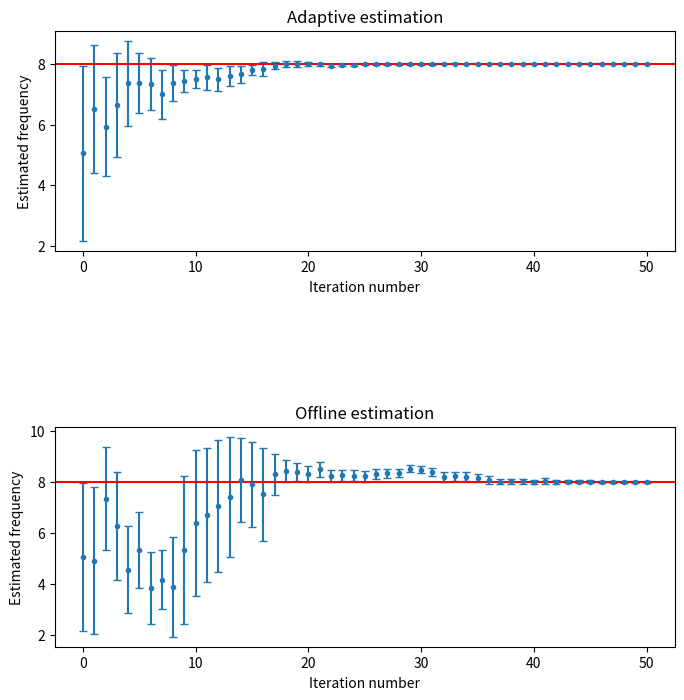

Write the Python code that produced this figure.
# -*- coding: utf-8 -*-
"""
Hamiltonian learning implementation for a simple precession example, using both
offline and adaptive Bayesian inference.

The qubit is assumed to be initialized at state |+> for each iteration, and to
evolve under H = f*sigma_z/2, where f is the parameter to be estimated.

A sequential Monte Carlo approximation is used to represent the probability 
distributions, along with Liu-West resampling.

The evolution of the means and standard deviations with the steps is plotted,
and the final values of these quantities are printed.
"""

import random, numpy as np, matplotlib.pyplot as plt

N_particles = 100 # Number of samples used to represent the probability
#distribution, using a sequential Monte Carlo approximation.

f_real = 8 # The actual precession frequency we mean to estimate 
#(will be picked at random for each run).

alpha_real = 0 # The decay factor (the inverse of the coherence time)
#(will be picked at random for each run).

def measure(t, alpha=alpha_real, tries=1):
    '''
    Simulates the measurement of the quantum system of the x component of spin 
    at a given time t after initialization at state |+>.
    
    Parameters
    ----------
    t: float
        The evolution time between the initialization and the projection.
    alpha: int, optional
        The exponential decay parameter (Default is 0).
    tries: int, optional
        The amount of times the measurement is repeated (Default is 1).
        
    Returns
    -------
    1 if the result is |+>, 0 if it is |->.
    '''
    global f_real
    r = random.random()
    p = np.random.binomial(tries, 
                           p=(np.cos(f_real*t/2)**2*np.exp(-alpha*t)+
                              (1-np.exp(-alpha*t))/2))/tries
    if (r<p):
        return 1
    return 0

def simulate(test_f, t):
    '''
    Provides an estimate for the likelihood  P(D=1|test_f,t) of an x-spin 
    measurement at time t yielding result |+>, given a test parameter for the 
    fixed form Hamiltonian. 
    
    Parameters
    ----------
    test_f: float
        The test precession frequency.
    t: float
        The evolution time between the initialization and the projection.
        
    Returns
    -------
    p: float
        The estimated probability of finding the particle at state |+>.
    '''
    p=np.cos(test_f*t/2)**2
    return p 

def resample(f_particle, distribution, resampled_distribution, 
             a=0.98, left_constraint = 0, right_constraint=10):
    '''
    Resamples a particle from a given amount of times and adds the results to 
    a previous distribution. Uniform weights are attributed to the resampled 
    particles; the distribution is caracterized by particle density.
    For a=0, the resampling works as a bootstrap filter.
    
    Parameters
    ----------
    f_particle: float
        The frequency particle to be resampled.
    distribution: dict
        , with (key,value):=(frequency particle,importance weight)
        The prior distribution (SMC approximation).
    resampled_distribution: dict
        , with (key,value):=(frequency particle,importance weight)
        The distribution (SMC approximation) in the process of being resampled. 
        When returning, it will have been updated with the freshly resampled 
        particle(s).
    a: float, optional
        The Liu-West filtering parameter (Default is 0.98).
    left_constraint: float
        The leftmost bounds to be enforced for the particle's motion.
    right_constraint: float
        The rightmost bounds to be enforced for the particle's motion.
    '''
    current_SMCmean, current_stdev = SMCparameters(distribution)
    # Start with any invalid particle.
    new_particle = left_constraint-1
    
    # Sample a valid frequency particle.
    while (new_particle < left_constraint or new_particle > right_constraint):
        mean = a*f_particle+(1-a)*current_SMCmean
        stdev = (1-a**2)**0.5*current_stdev
        new_particle = np.random.normal(mean,scale=stdev)
        # Avoid repeated particles for variety.
        if new_particle in resampled_distribution:
            new_particle = left_constraint-1
    # Attribute uniform weights to the resampled particles.
    resampled_distribution[new_particle] = 1/N_particles

def bayes_update(distribution, t, outcome, threshold=N_particles/2):
    '''
    Updates a prior distribution according to the outcome of a measurement, 
    using Bayes' rule. 
    
    Parameters
    ----------
    distribution: dict
        , with (key,value):=(frequency particle,importance weight)
        The prior distribution (SMC approximation). When returning, it will 
        have been updated according to the provided experimental datum.
        
    t: float
        The time at which the measurement was performed, which characterizes 
        it. The reference (t=0) is taken as the time of initialization.
    outcome: int
        The result of the measurement (with |+> mapped to 1, and |-> to 0).
    threshold: float, optional
        The threshold inverse participation ratio for resampling 
        (Default is N_particles/2). For threshold=0, no resampling takes place.
    '''
    global N_particles
    acc_weight = 0
    acc_squared_weight = 0
    
    # Calculate the weights.
    for particle in distribution:
        p1 = simulate(particle,t)
        if (outcome==1):
            w = p1*distribution[particle]
        if (outcome==0):
            w = (1-p1)*distribution[particle]
        distribution[particle] = w
        acc_weight += w
    
    # Normalize the weights.
    for particle in distribution:
        w = distribution[particle]/acc_weight
        distribution[particle] = w
        acc_squared_weight += w**2 # The inverse participation ratio will be
        #used to decide whether to resample or not.
       
    # Check whether the resampling condition applies, and resample if so.
    if (1/acc_squared_weight <= threshold):
        #print("dist",distribution)
        #print("mean,stdev",SMCparameters(distribution))
        resampled_distribution = {}
        #print(SMCparameters(distribution))
        for i in range(N_particles):
            particle = random.choices(list(distribution.keys()), 
                                  weights=distribution.values())[0]
            resample(particle,distribution,
                     resampled_distribution)
        distribution = resampled_distribution
        #print("res", distribution)
        #smooth_and_plot(cumulative_distribution_function(distribution))
        
    return(distribution)

def SMCparameters(distribution, stdev=True):
    '''
    Calculates the mean and (optionally) standard deviation of a given 
    distribution.
    
    Parameters
    ----------
    distribution: dict
        , with (key,value):=(frequency particle,importance weight)
        The distribution (SMC approximation) whose parameters are to be 
        calculated.
    stdev: bool
        To be set to False if the standard deviation is not to be returned 
        (Default is True).
        
    Returns
    -------
    mean: float
        The mean of the distribution.
    stdev: float
        The standard deviation of the distribution.
    '''
    mean = 0
    meansquare = 0
    for particle in distribution:
        f = particle
        w = distribution[particle]
        mean += f*w
        meansquare += f**2*w
    if not stdev:
        return mean
    stdev = abs(mean**2-meansquare)**0.5
    return mean,stdev

def offline_estimation(distribution, f_max, steps, increment=0.08):
    '''
    Estimates the precession frequency by defining a set of experiments, 
    performing them, and updating a given prior distribution according to their 
    outcomes (using Bayesian inference).
    
    Parameters
    ----------
    distribution: dict
        , with (key,value):=(frequency particle,importance weight)
        The prior distribution (SMC approximation).
    f_max: float
        The upper limit for the expected frequency (used to abide by Nyquist's 
        theorem).
    steps: int
        The total number of experiments to be performed.
        
    Returns
    -------
    mean: float
        The mean of the final distribution.
    stdev: float
        The standard deviation of the final distribution.
    means: [float]
        A list of the consecutive distribution means, including the prior's and
        the ones resulting from every intermediate step.
    stdevs: [float]
        A list of the consecutive distribution standard deviations, including 
        the prior's and the ones resulting from every intermediate step.
    increment: float, optional
        The increment between consecutive measurement times (Default is 0.08).
    '''
    # We'll use evenly spaced times, fixed in advance.
    mean, stdev = SMCparameters(distribution)
    means, stdevs = [], []
    means.append(mean)
    stdevs.append(stdev) 
    
    ts = np.arange(1, steps+1)*increment
    for t in ts:
        m = measure(t)
        # Update the distribution: get the posterior of the current iteration, 
        #which is the prior for the next.
        distribution = bayes_update(distribution,t,m) 
        #smooth_and_plot(cumulative_distribution_function(distribution))
        
        mean,stdev = SMCparameters(distribution)
        means.append(mean)
        stdevs.append(stdev) 
        
    cumulative_times = np.cumsum([i/(2*f_max) for i in range(steps+1)])
    return means, stdevs, cumulative_times
    
def expected_utility(distribution, time):
    '''
    Returns the expectation value for the utility of a measurement time.
    The utility function considered is a weighed sum of the negative variances
    of the two parameters, adjusted for their relative scale.
    Its expectation value is computed over all outcomes, given the current
    distribution.
    
    Parameters
    ----------
    distribution: dict
        , with (key,value):=(particle,importance weight) 
        The prior distribution (SMC approximation).
    time: float
        The measurement time for which the utility is to be computed.
        
    Returns
    -------
    utility: float
        The expectation value for the utility of the provided measurement time. 
    '''
    # Obtain the probability of each oucome, given the current distribution.
    p1=0
    for particle in distribution:
        p1 += simulate(particle,time)*distribution[particle]
    p0 = 1-p1
        
    dist_0 = distribution.copy()
    dist_1 = distribution.copy()
    
    # Update the distribution assuming each of the possible outcomes.
    dist_0 = bayes_update(dist_0,time,0) 
    dist_1 = bayes_update(dist_1,time,1)
    
    # Compute the expected utility for each oucome.
    stdevs_0 = SMCparameters(dist_0)[1]
    stdevs_1 = SMCparameters(dist_1)[1]
    util_0 = -stdevs_0**2
    util_1 = -stdevs_1**2
    
    # Calculate the expected utility over all (both) outcomes.
    utility = p0*util_0 + p1*util_1
    
    return(utility)

def adaptive_guess(distribution, k, guesses):
    '''
    Provides a guess for the evolution time to be used for a measurement,
    picked using the PGH, a particle guess heuristic (where the times are 
    chosen to be inverse to the distance between two particles sampled at 
    random from the distribution).
    
    Parameters
    ----------
    distribution: dict
        , with (key,value):=(particle,importance weight) 
        The prior distribution (SMC approximation).
    k: float
        The proportionality constant to be used for the particle guess 
        heuristic.
    guesses: int
        The amount of hypothesis to be picked for the time using the PGH; only 
        the one which maximizes the expected utility among this set will be  
        chosen.
        
    Returns
    -------
    adaptive_t: float
        The measurement time to be used.
    '''
    adaptive_ts, utilities = [], []
    for i in range(guesses):
        delta=0
        while (delta==0):
            [f1, f2] = random.choices(list(distribution.keys()), 
                                      weights=distribution.values(), k=2)
            delta = abs(f1-f2)
        time = k/delta
        if (guesses==1):
            return(time)
        adaptive_ts.append(time)
    for t in adaptive_ts:
        utilities.append(expected_utility(distribution,t))
    return(adaptive_ts[np.argmax(utilities)])

def adaptive_estimation(distribution, steps, k=1.25, guesses=1, precision=0):
    '''
    Estimates the precession frequency by adaptively performing a set of 
    experiments, using the outcome of each to update the prior distribution 
    (using Bayesian inference) as well as to decide the next experiment to be 
    performed.
    
    Parameters
    ----------
    distribution: dict
        , with (key,value):=(frequency particle,importance weight)
        The prior distribution (SMC approximation).
    steps: int
        The maximum number of experiments to be performed.
    k: float, optional
        The proportionality constant to be used for the particle guess 
        heuristic (Default is 1.25).
    guesses: int, optional
        The amount of hypothesis to be picked for the time; only the one which      
        maximizes the expected utility among this set will be chosen (Default 
        is 1).
        If this quantity is greater than one, the times will be chosen to be 
        inversely proportional to the distance between two particles picked at
        random from the current distribution (instead of to its standard 
        deviation), in order to introduce variability.
    precision: float,optional
        The threshold precision required to stop the learning process before  
        attaining the step number limit (Default is 0).
        
    Returns
    -------
    mean: float
        The mean of the final distribution.
    stdev: float
        The standard deviation of the final distribution.
    means: [float]
        A list of the consecutive distribution means, including the prior's and
        the ones resulting from every intermediate step.
    stdevs: [float]
        A list of the consecutive distribution standard deviations, including 
        the prior's and the ones resulting from every intermediate step.
    '''
    mean, stdev = SMCparameters(distribution)
    means, stdevs, cumulative_times = [], [], []
    means.append(mean)
    stdevs.append(stdev)
    cumulative_times.append(0)
    
    if (guesses==1):
        adaptive_t = k/stdev
    else:
        adaptive_t = adaptive_guess(distribution,k,guesses)
        
    cumulative_times.append(adaptive_t)
        
    for i in range(1,steps+1):
        m = measure(adaptive_t)
        # Update the distribution: get the posterior of the current iteration, 
        #which is the prior for the next.
        distribution = bayes_update(distribution,adaptive_t,m)
        
        mean,stdev = SMCparameters(distribution)
        means.append(mean)
        stdevs.append(stdev) 
        
        if (stdev <= precision): 
            for j in range(i+1,steps+1): # Fill in the rest to get fixed length
        #lists for the plots.
                means.append(mean)
                stdevs.append(stdev) 
                cumulative_times.append(cumulative_times[i-1])
            break
            
        if (guesses==1):
            adaptive_t = k/stdev
        else:
            adaptive_t = adaptive_guess(distribution,k, guesses)
            
        cumulative_times.append(adaptive_t+cumulative_times[i-1])
    return means, stdevs, cumulative_times

def main():
    global f_real
    f_max = 10
    fs = np.arange(f_max/N_particles,f_max+f_max/N_particles,
                   f_max/N_particles) 
    prior = {}
    for f in fs:
        prior[f] = 1/N_particles # We consider a flat prior up to f_max.
    
    steps = 50
    
    adapt_means, adapt_stdevs, adapt_times = \
        adaptive_estimation(prior.copy(),steps)
    print("Adaptive:\n- Result: %.2f ± %.2f\n- Actual error: %.2f" %
          (adapt_means[steps-1], adapt_stdevs[steps-1], 
           abs(adapt_means[steps-1]-f_real)))
    
    offline_means, offline_stdevs, offline_times = \
        offline_estimation(prior.copy(),f_max, steps)
    print("Offline:\n- Result: %.2f ± %.2f\n- Actual error: %.2f" %
          (offline_means[steps-1], offline_stdevs[steps-1], 
           abs(offline_means[steps-1]-f_real)))
    
    fig, axs = plt.subplots(2,figsize=(8,8))
    
    ax = np.array([i for i in range(len(adapt_means))])
    ay = np.array(adapt_means)
    ae = np.array(adapt_stdevs)
    axs[0].errorbar(ax, ay, ae, linestyle='None', marker='.', capsize=3)
    axs[0].axhline(y=f_real, color='r', linestyle='-')
    axs[0].set_title('Adaptive estimation')
    
    ox = np.array([i for i in range(len(offline_means))])
    oy = np.array(offline_means)
    oe = np.array(offline_stdevs)
    axs[1].errorbar(ox, oy, oe, linestyle='None', marker='.', capsize=3)
    axs[1].axhline(y=f_real, color='r', linestyle='-')
    axs[1].set_title('Offline estimation')
    
    fig.subplots_adjust(hspace=0.8)
    for ax in axs.flat:
        ax.set(xlabel='Iteration number', ylabel='Estimated frequency')
    
main()
